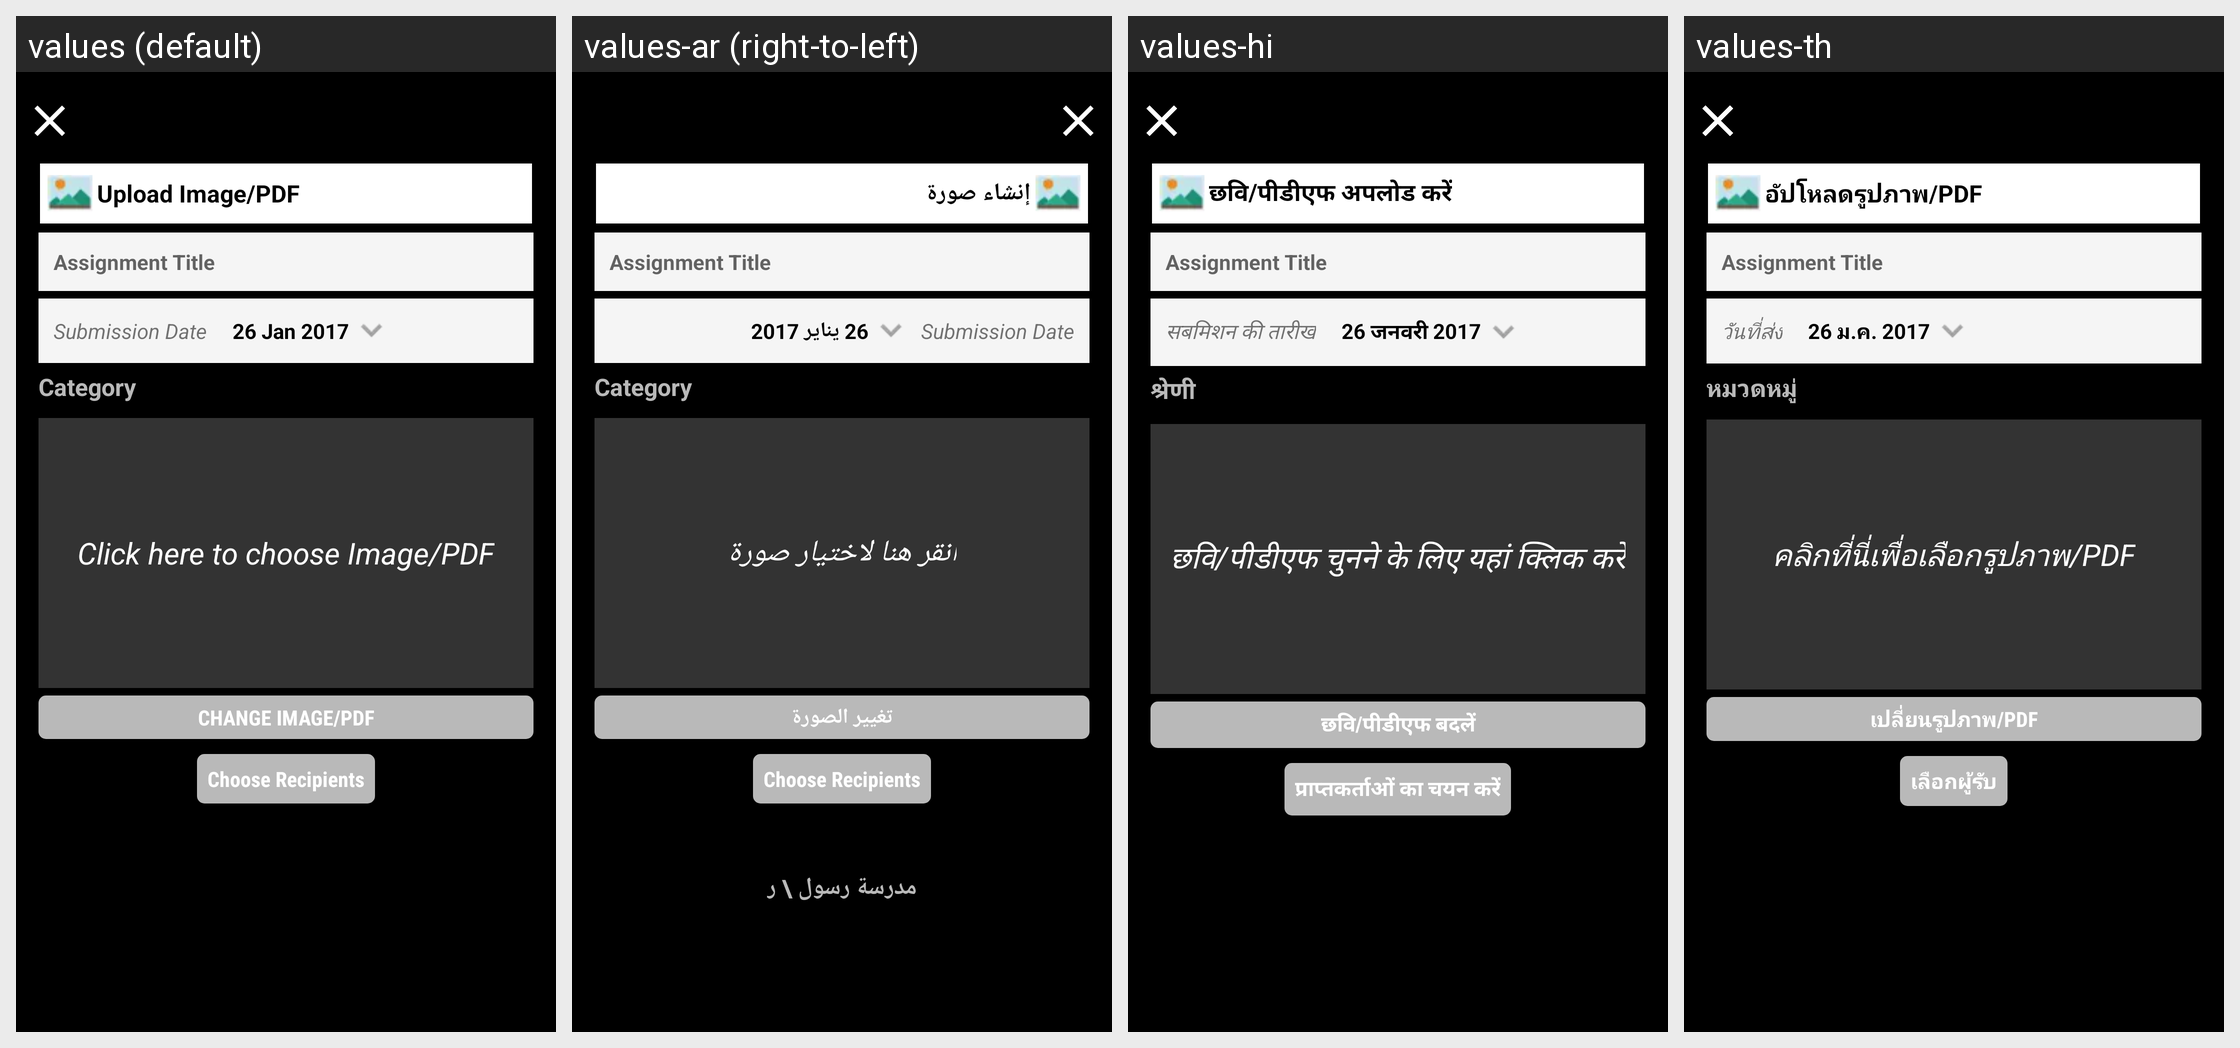

Here is an Android app screen in its default locale and in the app's own translations. Write out the translated-string differences for the strings that appear on this screen.
Android screen res/layout/activity_image_assignment.xml rendered under 4 locales, left to right: values (default), values-ar (right-to-left), values-hi, values-th. Device: Nexus 5 (rendered at 1080×1920; each locale shown at half size, 540×960, under a caption strip naming it); theme AppTheme.NoActionBar.Login.
Other locales in the repository, not shown: values-de, values-es, values-fr, values-it, values-ms, values-si.
Strings drawn on this screen, with the default value and each locale's value (text and hints the layout hard-codes, and strings that could not be matched under every locale, appear in the picture but are not listed):

teacher_txt_composeImg
  values: Upload Image/PDF
  values-ar: إنشاء صورة
  values-hi: छवि/पीडीएफ अपलोड करें
  values-th: อัปโหลดรูปภาพ/PDF

submission_date
  values: Submission Date
  values-ar: Submission Date  [not translated; the default value is used]
  values-hi: सबमिशन की तारीख
  values-th: วันที่ส่ง

_26_jan_2017
  values: 26 Jan 2017
  values-ar: 26 يناير 2017
  values-hi: 26 जनवरी 2017
  values-th: 26 ม.ค. 2017

category
  values: Category
  values-ar: Category  [not translated; the default value is used]
  values-hi: श्रेणी
  values-th: หมวดหมู่

teacher_click
  values: Click here to choose Image/PDF
  values-ar: انقر هنا لاختيار صورة
  values-hi: छवि/पीडीएफ चुनने के लिए यहां क्लिक करें
  values-th: คลิกที่นี่เพื่อเลือกรูปภาพ/PDF

teacher_txt_chgimg
  values: CHANGE IMAGE/PDF
  values-ar: تغيير الصورة
  values-hi: छवि/पीडीएफ बदलें
  values-th: เปลี่ยนรูปภาพ/PDF

choose_recipients
  values: Choose Recipients
  values-ar: Choose Recipients  [not translated; the default value is used]
  values-hi: प्राप्तकर्ताओं का चयन करें
  values-th: เลือกผู้รับ
